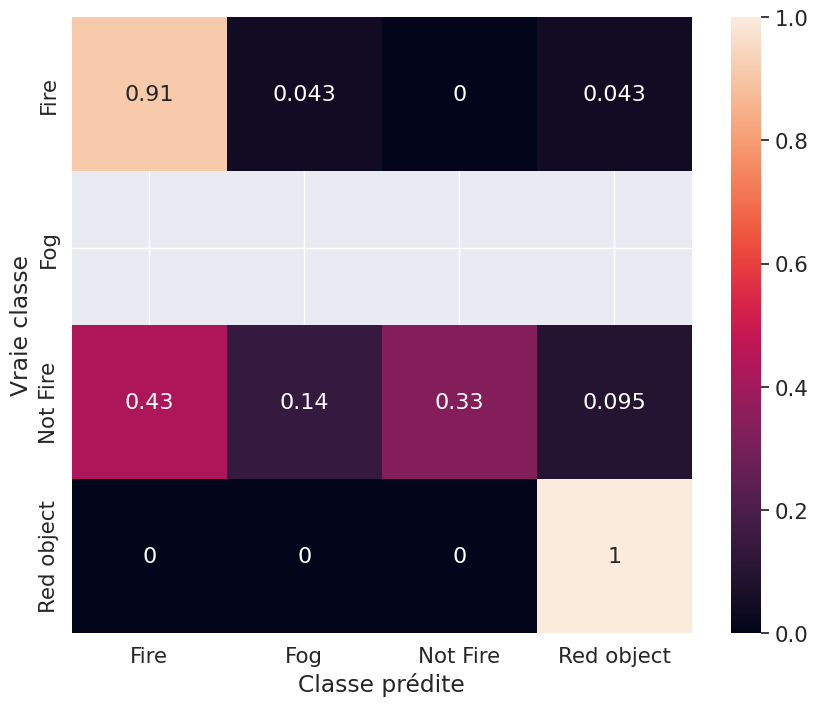

The matplotlib source for this figure:


import seaborn as sn
import pandas as pd
import matplotlib.pyplot as plt
import numpy as np
"""array = [[70,5,5,0],
     [7,25,6,0],
     [0,0,34,0],
     [0,0,2,5]]
"""
array = [[21,1,0,1],
     [0,0,0,0],
     [9,3,7,2],
     [0,0,0,2]]
array = np.array(array)
array = (array.T/np.sum(array, axis=1)).T
df_cm = pd.DataFrame(array, ["Fire","Fog","Not Fire","Red object"],
                  ["Fire","Fog","Not Fire","Red object"])
plt.figure(figsize = (10,8))
sn.set(font_scale=1.4)#for label size
ax = sn.heatmap(df_cm, annot=True,annot_kws={"size": 16,})# font size
plt.xlabel('Classe prédite')
plt.ylabel('Vraie classe')
plt.show()
